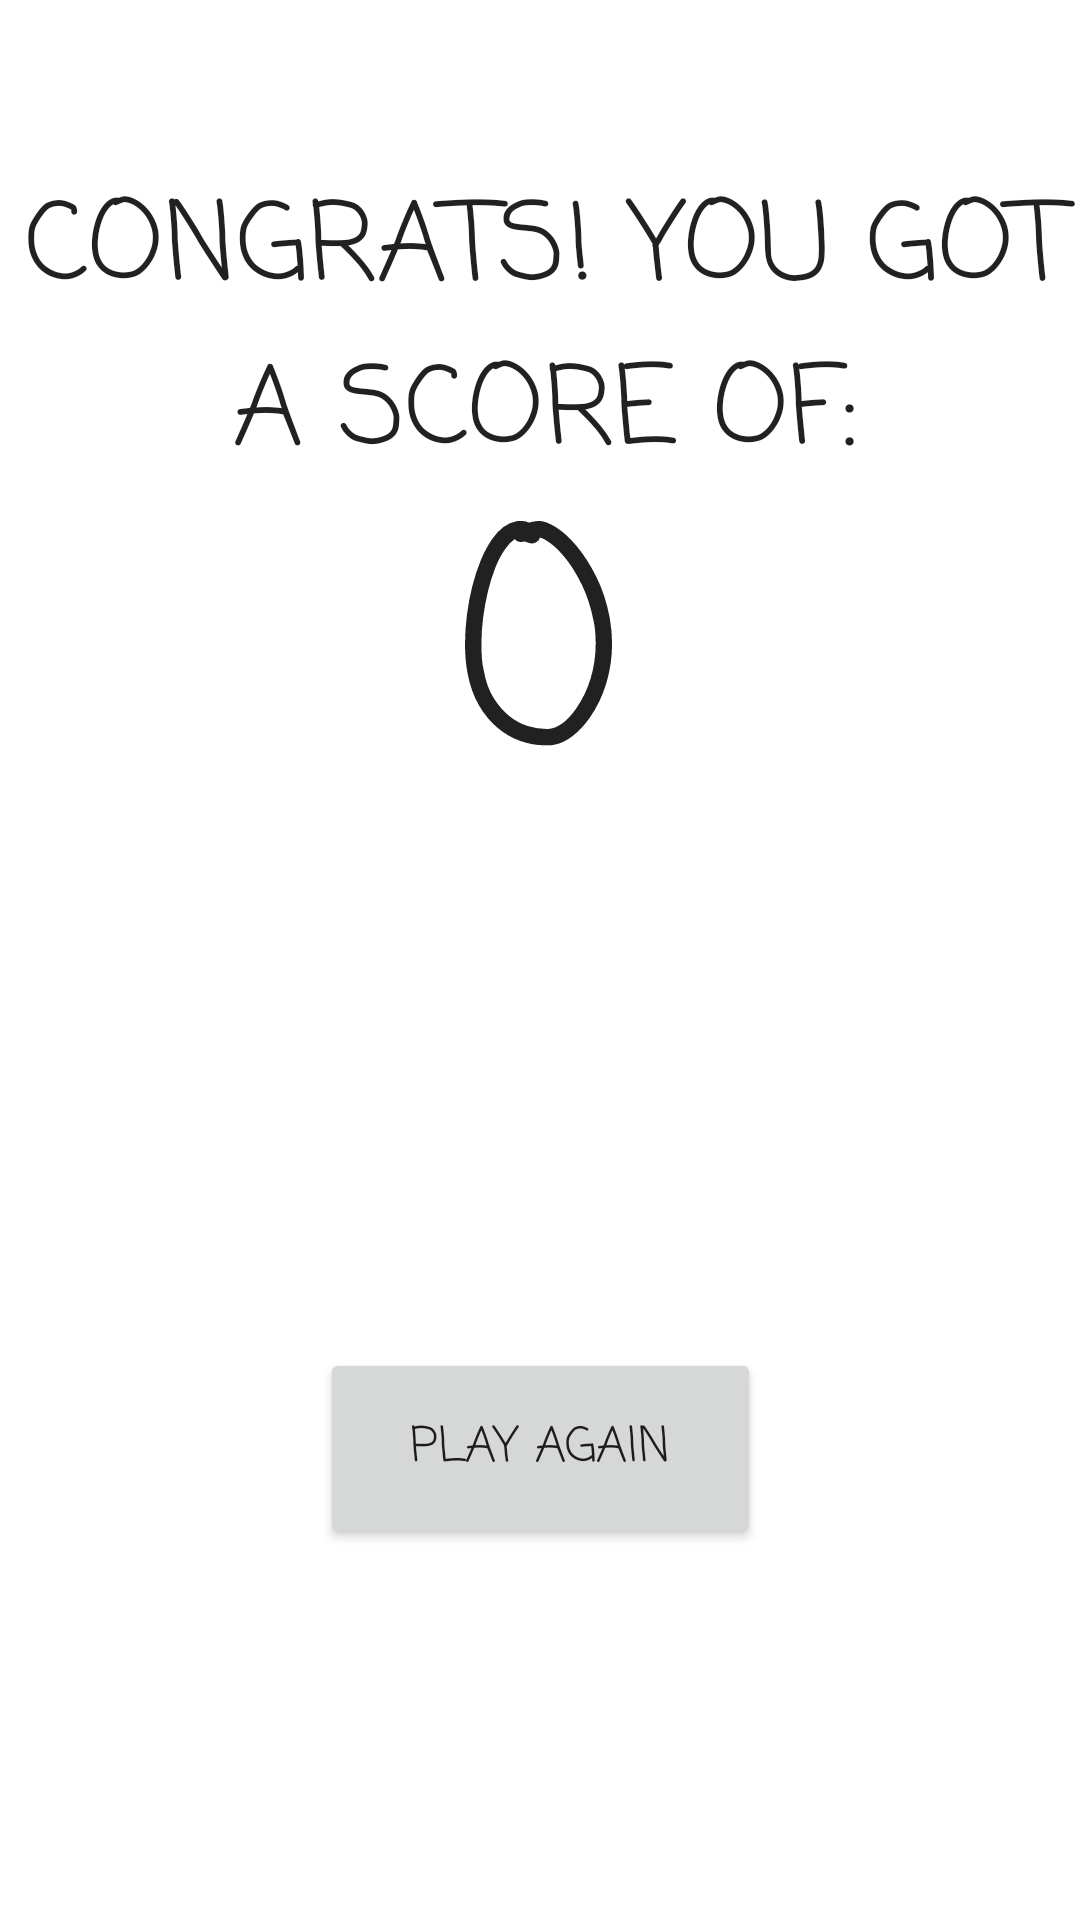

This screen was rendered from an Android layout file. Write that file and the resources it references.
<!-- AndroidManifest.xml: application theme Theme.CustomGame -->
<!-- res/layout/activity_end_screen.xml -->
<?xml version="1.0" encoding="utf-8"?>
<androidx.constraintlayout.widget.ConstraintLayout xmlns:android="http://schemas.android.com/apk/res/android"
    xmlns:app="http://schemas.android.com/apk/res-auto"
    xmlns:tools="http://schemas.android.com/tools"
    android:layout_width="match_parent"
    android:layout_height="match_parent"
    tools:context=".EndScreen">

    <Button
        android:id="@+id/button"
        android:layout_width="147dp"
        android:layout_height="67dp"
        android:text="Play Again"
        android:textSize="16sp"
        app:layout_constraintBottom_toBottomOf="parent"
        app:layout_constraintLeft_toLeftOf="parent"
        app:layout_constraintRight_toRightOf="parent"
        app:layout_constraintTop_toTopOf="parent"
        app:layout_constraintVertical_bias="0.784"
        android:fontFamily="casual"/>

    <TextView
        android:id="@+id/textView"
        android:layout_width="382dp"
        android:layout_height="146dp"
        android:fontFamily="casual"
        android:gravity="center"
        android:text="CONGRATS! YOU GOT A SCORE OF:"
        android:textAppearance="@style/TextAppearance.AppCompat.Body1"
        android:textSize="36sp"
        app:layout_constraintBottom_toBottomOf="parent"
        app:layout_constraintHorizontal_bias="0.448"
        app:layout_constraintLeft_toLeftOf="parent"
        app:layout_constraintRight_toRightOf="parent"
        app:layout_constraintTop_toTopOf="parent"
        app:layout_constraintVertical_bias="0.076" />

    <TextView
        android:id="@+id/scoreText"
        android:layout_width="382dp"
        android:layout_height="146dp"
        android:fontFamily="casual"
        android:gravity="center"
        android:text="0"
        android:textAppearance="@style/TextAppearance.AppCompat.Body1"
        android:textSize="100sp"
        app:layout_constraintBottom_toBottomOf="parent"
        app:layout_constraintHorizontal_bias="0.551"
        app:layout_constraintLeft_toLeftOf="parent"
        app:layout_constraintRight_toRightOf="parent"
        app:layout_constraintTop_toTopOf="parent"
        app:layout_constraintVertical_bias="0.294" />
</androidx.constraintlayout.widget.ConstraintLayout>
<!-- resources referenced by this layout -->
<resources>
  <style name="Theme.CustomGame" parent="Theme.MaterialComponents.DayNight.DarkActionBar">
          
          <item name="colorPrimary">@color/purple_500</item>
          <item name="colorPrimaryVariant">@color/purple_700</item>
          <item name="colorOnPrimary">@color/white</item>
          
          <item name="colorSecondary">@color/teal_200</item>
          <item name="colorSecondaryVariant">@color/teal_700</item>
          <item name="colorOnSecondary">@color/black</item>
          
          <item name="android:statusBarColor" tools:targetApi="l">?attr/colorPrimaryVariant</item>
          
      </style>
  <!-- not gathered from this repository: default colours our renderer supplied (Android Studio template values) -->
  <color name="purple_500">#FF6200EE</color>
  <color name="purple_700">#FF3700B3</color>
  <color name="teal_200">#FF03DAC5</color>
  <color name="teal_700">#FF018786</color>
  <color name="black">#FF000000</color>
  <color name="white">#FFFFFFFF</color>
</resources>
